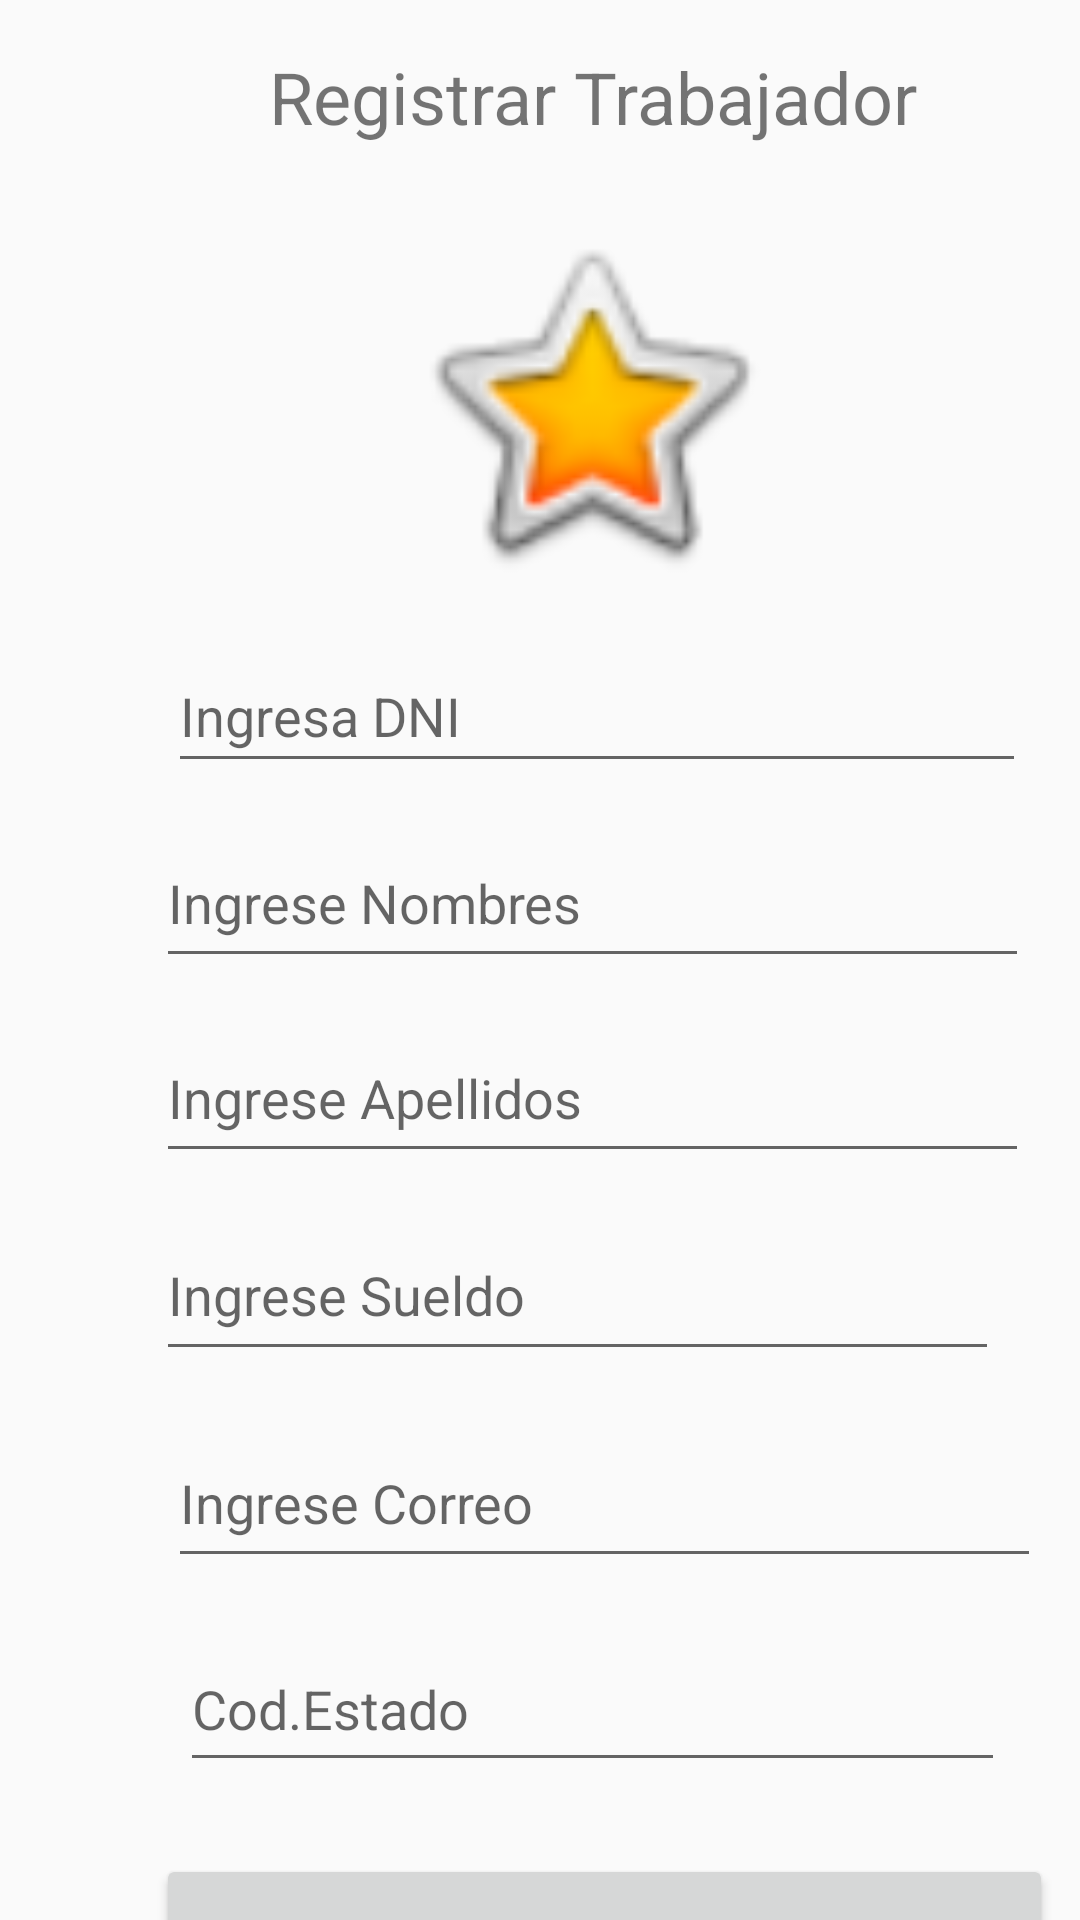

Reconstruct the res/layout file that produces this screen, plus the resources it refers to.
<!-- AndroidManifest.xml: application theme Theme.AppCompat.Light.NoActionBar -->
<!-- res/layout/activity_registrar_trabajadores.xml -->
<?xml version="1.0" encoding="utf-8"?>
<androidx.constraintlayout.widget.ConstraintLayout xmlns:android="http://schemas.android.com/apk/res/android"
    xmlns:app="http://schemas.android.com/apk/res-auto"
    xmlns:tools="http://schemas.android.com/tools"
    android:layout_width="match_parent"
    android:layout_height="match_parent"
    tools:context=".RegistrarTrabajadores">

    <EditText
        android:id="@+id/et_correo"
        android:layout_width="291dp"
        android:layout_height="53dp"
        android:layout_marginStart="56dp"
        android:layout_marginTop="16dp"
        android:ems="10"
        android:hint="Ingrese Correo"
        android:inputType="textPersonName"
        app:layout_constraintStart_toStartOf="parent"
        app:layout_constraintTop_toBottomOf="@+id/et_Sueldo" />

    <EditText
        android:id="@+id/et_Sueldo"
        android:layout_width="281dp"
        android:layout_height="54dp"
        android:layout_marginStart="52dp"
        android:layout_marginTop="12dp"
        android:ems="10"
        android:hint="Ingrese Sueldo"
        android:inputType="number"
        app:layout_constraintStart_toStartOf="parent"
        app:layout_constraintTop_toBottomOf="@+id/et_apellidoTrabajador" />

    <EditText
        android:id="@+id/et_estadoTrabajador"
        android:layout_width="275dp"
        android:layout_height="52dp"
        android:layout_marginStart="60dp"
        android:layout_marginTop="16dp"
        android:ems="10"
        android:hint="Cod.Estado"
        android:inputType="number"
        app:layout_constraintStart_toStartOf="parent"
        app:layout_constraintTop_toBottomOf="@+id/et_correo" />

    <EditText
        android:id="@+id/et_DNI"
        android:layout_width="286dp"
        android:layout_height="48dp"
        android:layout_marginStart="56dp"
        android:layout_marginTop="16dp"
        android:ems="10"
        android:hint="Ingresa DNI"
        android:inputType="text"
        app:layout_constraintStart_toStartOf="parent"
        app:layout_constraintTop_toBottomOf="@+id/imageView" />

    <TextView
        android:id="@+id/tv_title"
        android:layout_width="277dp"
        android:layout_height="35dp"
        android:layout_marginStart="59dp"
        android:layout_marginTop="16dp"
        android:text="Registrar Trabajador"
        android:textAlignment="center"
        android:textSize="24sp"
        app:layout_constraintStart_toStartOf="parent"
        app:layout_constraintTop_toTopOf="parent" />

    <EditText
        android:id="@+id/et_nombreTrabajador"
        android:layout_width="291dp"
        android:layout_height="53dp"
        android:layout_marginStart="52dp"
        android:layout_marginTop="12dp"
        android:ems="10"
        android:hint="Ingrese Nombres "
        android:inputType="textPersonName"
        app:layout_constraintStart_toStartOf="parent"
        app:layout_constraintTop_toBottomOf="@+id/et_DNI" />

    <EditText
        android:id="@+id/et_apellidoTrabajador"
        android:layout_width="291dp"
        android:layout_height="53dp"
        android:layout_marginStart="52dp"
        android:layout_marginTop="12dp"
        android:ems="10"
        android:hint="Ingrese Apellidos"
        android:inputType="textPersonName"
        app:layout_constraintStart_toStartOf="parent"
        app:layout_constraintTop_toBottomOf="@+id/et_nombreTrabajador" />

    <Button
        android:id="@+id/button"
        style="@style/Widget.AppCompat.Button"
        android:layout_width="299dp"
        android:layout_height="69dp"
        android:layout_marginStart="52dp"
        android:layout_marginTop="24dp"
        android:onClick="registraTrabajador"
        android:text="@string/bt_guardar"
        app:layout_constraintStart_toStartOf="parent"
        app:layout_constraintTop_toBottomOf="@+id/et_estadoTrabajador" />

    <ImageView
        android:id="@+id/imageView"
        android:layout_width="127dp"
        android:layout_height="125dp"

        android:layout_marginStart="133dp"
        android:layout_marginTop="21dp"
        app:layout_constraintStart_toStartOf="parent"
        app:layout_constraintTop_toBottomOf="@+id/tv_title"
        app:srcCompat="@android:drawable/btn_star_big_on" />


</androidx.constraintlayout.widget.ConstraintLayout>
<!-- resources referenced by this layout -->
<resources>
  <string name="bt_guardar">"Guardar"</string>
</resources>
